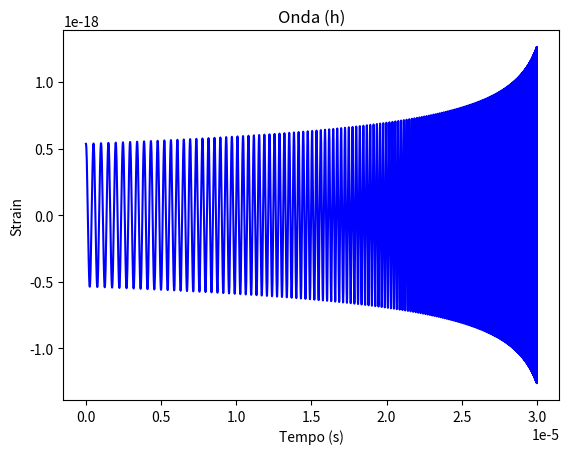
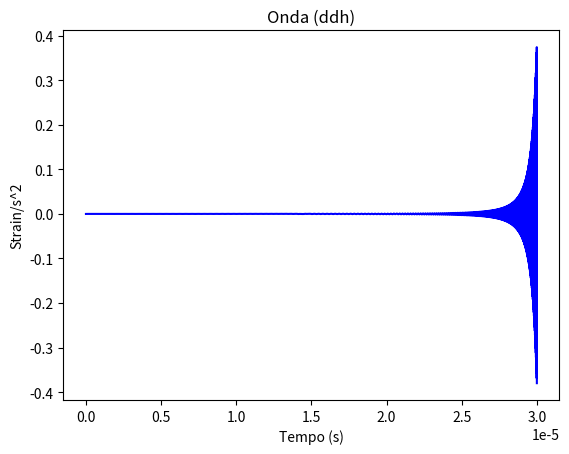
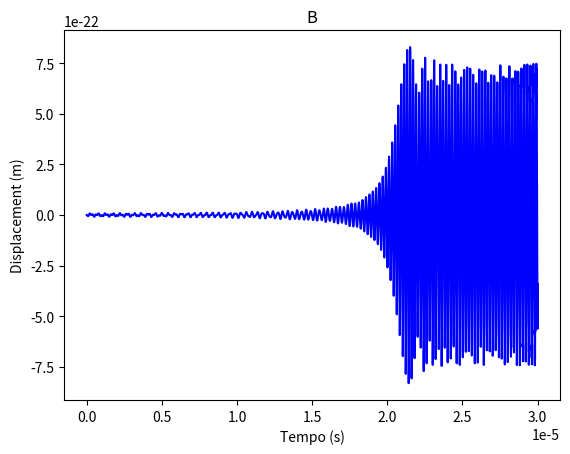
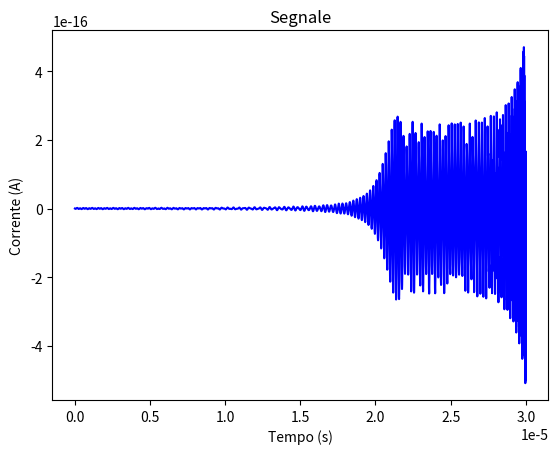
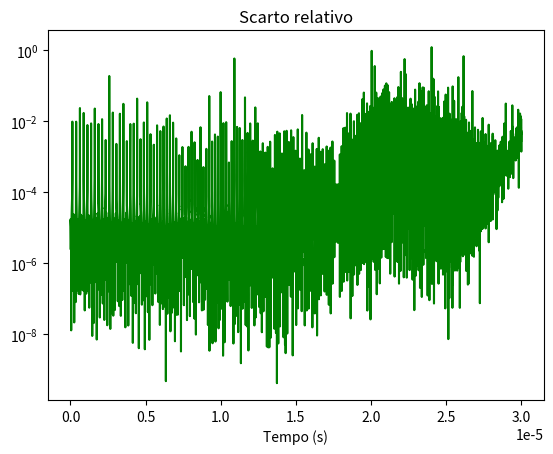

Here is the Python script that generated these plots, in order:
import matplotlib.pyplot as plt
import numpy as np
from scipy.special import erf
from scipy.integrate import quad
from scipy.integrate import solve_ivp

#costanti fisiche
c = 299792458 #velocità della luce (m/s)
G = 6.6743e-11 #costante di gravitazione universale (N*m^2/Kg^2) 

class GW: #onda gravitazionale
    def __init__(self):
        #parametri relativi all'onda
        self.ma = 2e28 #massa del primo oggetto (Kg) un po meno della massa del sole
        self.mb = 2e28 #massa del secondo oggetto (Kg) un po meno della massa del sole
        self.D = 1e19 #distanza dal sistema binario (m) dovrebbero essere circa 1000 anni luce
        self.T = 31e-6 #tempo in cui avviene la funzione degli oggetti (s)
        self.fase = 0 #fase (radianti)

        #calcolo le costanti che compaiono nelle funzioni per evitare di ricalcolarle inutilmente
        self.massa_chirp = ((self.ma*self.mb)**(3/5)) / ((self.ma+self.mb)**(1/5)) #massa di chirp del sistema
        self.cost_f = (G*self.massa_chirp/(c**3))**(-5/8) #costante che compare nella funzione frequenza e nelle sue derivate
        self.cost_A = (1/self.D) * ((G*self.massa_chirp/(c**2))**(5/3)) * ((np.pi/c)**(2/3)) #costante che compare nella funzione ampiezza e nelle sue derivate

    def frequenza(self, t): #funzione che descrive la variazione della frequenza dell'onda nel tempo
        return self.cost_f * ((self.T-t)**(-3/8))

    def d_frequenza(self, t): #derivata prima della funzione che descrive la variazione della frequenza dell'onda nel tempo
        return (3/8) * self.cost_f * ((self.T - t)**(-11/8))

    def dd_frequenza(self, t): #derivata seconda della funzione che descrive la variazione della frequenza dell'onda nel tempo
        return (33/64) * self.cost_f * ((self.T - t)**(-19/8))

    def ampiezza(self, t): #funzione che descrive la variazione dell'ampiezza dell'onda nel tempo
        return self.cost_A * (self.frequenza(t)**(2/3))

    def d_ampiezza(self, t): #derivata prima della funzione che descrive la variazione dell'ampiezza dell'onda nel tempo
        return (2/3) * self.cost_A * (self.frequenza(t)**(-1/3)) * self.d_frequenza(t)

    def dd_ampiezza(self, t): #derivata seconda della funzione che descrive la variazione dell'ampiezza dell'onda nel tempo
        return (2/3)*self.cost_A * (((-1/3) * (self.frequenza(t)**(-4/3)) * (self.d_frequenza(t)**2)) + (self.frequenza(t)**(-1/3) * self.dd_frequenza(t)))

    def h(self, t): #funzione che descrive l'andamento di h nel tempo
        return self.ampiezza(t)*np.cos(2*np.pi*self.frequenza(t)*t + self.fase)

    def dd_h(self, t): #derivata seconda della unzione che descrive l'andamento di h nel tempo
        A = self.ampiezza(t)
        d_A = self.d_ampiezza(t)
        dd_A = self.dd_ampiezza(t)
        omega = 2*np.pi*self.frequenza(t)
        d_omega = 2*np.pi*self.d_frequenza(t)
        dd_omega = 2*np.pi*self.dd_frequenza(t)
        argomento = omega*t + self.fase
        d_argomento = omega + d_omega*t
        dd_argomento =  2*d_omega + dd_omega*t
        return dd_A*np.cos(argomento) - 2*d_A*d_argomento*np.sin(argomento) - A*((d_argomento)**2)*np.cos(argomento) - A*dd_argomento*np.sin(argomento)

 
class BAW: #classe che descrive le proprietà del cristallo e del modo di vibrazione scelto
    def __init__(self):
        #parametri relativi al cristallo
        self.d = 1e-3 #spessore del cristallo (m)
        self.L = 14e-3 #raggio del cristallo (m)
        self.l = 7e-3 #raggio degli elettrodi (m)
        self.R = 600e-3 #raggio di curvatura della superficie del cristallo (m)
        
        #parametri relativi al modo di vibrazione scelto
        self.n = 3 #n del modo di vibrazione scelto (m=0, p=0, n dispari)
        self.omega = 2*np.pi*5e6 #pulsazione del modo di vibrazione scelto (Hz)
        self.gamma = 2*np.pi*5e6/1e7 #coefficente di smorzamento del modo scelto (Hz)
        self.eta_x = 1 #trapping parameter asse x (adimensionale)
        self.eta_y = 1 #trapping parameter asse y (adimensionale)
        self.k = 1e-2 #coefficiente di accoppiamento elettromeccanico (C/m)
            
    def xi(self): #parametro di accoppiamento onda-cavità (n dispari, m=p=0)
        costante = 16/((self.n**2)*(np.pi**2))
        numeratore = erf(np.sqrt(self.n)*self.eta_x)*erf(np.sqrt(self.n)*self.eta_y)
        denominatore = erf(np.sqrt(2*self.n)*self.eta_x)*erf(np.sqrt(2*self.n)*self.eta_y)
        return (self.d/2)*costante*numeratore/denominatore

    def alfa(self):
        return (2/np.pi)*(self.eta_x/self.L)**2

    def beta(self):
        return (2/np.pi)*(self.eta_y/self.L)**2

    def Ux(self, x): #dipendenza da x della parte spaziale del displacement (m=p=0)
        return np.exp(-np.pi*self.n*self.alfa()*(x**2)/2)

    def Uy(self, y): #dipendenza da y della parte spaziale del displacement (m=p=0)
        return np.exp(-np.pi*self.n*self.beta()*(y**2)/2)
    
    def corrente(self, dB): #funzione che restiruisce la corrente prodotta dal cristallo data la derivata rispetto al tempo della parte temporale displacement (dB)
        integrale_x, _ = quad(self.Ux, -self.l, self.l) #integrale di Ux tra -l e l
        integrale_y, _ = quad(self.Uy, -self.l, self.l) #integrale di Uy tra -l e l
        #cost = self.k * integrale_x * integrale_y
        cost = self.k #credo che l'integrale sia già dentro k
        I = []
        for i in dB:
            I.append(cost*i)
        return I


def risolvi(t_fine, t_inizio, N, x_0, dx_0, onda, cristallo): #funzione per la risoluzione dell'equazione differenziale        
    def sistema(t, v, onda, omega, gamma, xi): #sistema di ODE da risolvere
        x, y = v

        def f(t, x, y, onda, omega, gamma, xi): #funzione che compare nell'equazione differenziale scritta nella forma x"=f(t, x, y) dove y=x'
            '''
            omega e gamma sono la pulsazione e la larghezza di banda del modo normale considerato
            xi è il termine di accoppiamento tra la cavità e l'onda gravitazionale
            '''
            return (onda.dd_h(t)*xi/2) - gamma*y - (omega**2)*x
        
        dx_dt = y #x' = g(t, x, y) = y
        dy_dt = f(t, x, y, onda, omega, gamma, xi) #y' = f(t, x, y)
        return [dx_dt, dy_dt]

    def jacobiano(t, v, onda, omega, gamma, xi): #matrice jacobiana del sistema
        '''
        [[dg/dx, dg/dy],
        [df/dx, df/dy]]
        '''
        return [[0, 1],
                [-(omega**2), -gamma]]

    sol = solve_ivp(sistema,
                    [t_inizio, t_fine],
                    [x_0, dx_0], #condizioni iniziali x_0 = x(t_inizio), dx_0 = x'(t_inizio)
                    method = 'Radau', #metodi: RK45, DOP853, Radau, BDF
                    t_eval = np.linspace(t_inizio, t_fine, N), #punti in cui si vuole la soluzione
                    args = (onda, cristallo.omega, cristallo.gamma, cristallo.xi()), #parametri di f
                    first_step = (t_fine-t_inizio)/1e4, #passo iniziale
                    max_step = np.inf, #massima dimensione del passo consentita
                    rtol=1e-8, #errore relativo massimo accettabile
                    atol=1e-8*1e-22, #errore assoluto massimo accettabile
                    jac=jacobiano) #matrice jacobiana del sistema
    x, y = sol.y                                             
    return sol.t, x, y

def scarto(t, B, dB, onda, cristallo): #scarto relativo tra la parte sinistra e destra dell'equazione differenziale
    xi = cristallo.xi()
    ddB = np.gradient(dB, t) #calcolo numericamente la derivata seconda d B

    def sinistra(B, dB, ddB): #la parte sinistra contiene B e le sue derivate quindi è quella che viene approssimata
        return ddB + cristallo.gamma*dB + B*(cristallo.omega)**2

    def destra(t): #la parte destra non presenta approssimazioni quindi può essere usata come valore vero
        return onda.dd_h(t)*xi/2

    scarto=[]
    somma=0
    for i in range(len(t)):
        des = destra(t[i])
        scarto.append(np.abs((sinistra(B[i], dB[i], ddB[i])-des)/des))
        somma = somma + scarto[i]

    #grafico dello scarto
    fig, ax = plt.subplots (nrows = 1, ncols = 1)
    ax.set_title("Scarto relativo")
    ax.set_xlabel("Tempo (s)")
    ax.set_yscale("log")
    ax.plot(t, scarto, color = 'green')
    return somma/len(t) #divido la somma per il numero di punti per normalizzare

#parametri per Runge Kutta
t_fine = 30e-6 #tempo di fine (s)
t_inizio = 0 #tempo di inizio (s)
N = 100000 #numero di punti in cui si vuole la soluzione
B_0 = 0 #B(t_inzio) (m)
dB_0 = 0 #B'(t_inzio) (m/s)

onda = GW()
cristallo = BAW()
t, B, dB = risolvi(t_fine, t_inizio, N, B_0, dB_0, onda, cristallo) #calcolo la parte temporale del displacement (B) e la sua derivata rispetto al tempo (dB)
#usare dB calcolato da RK semra funzionare meglio rispetto ad usare B derivato con np.gradient quindi uso quello di RK
I = cristallo.corrente(dB) #calcolo la corrente prodotta dal cristallo

#grafico di h
fig, ax = plt.subplots (nrows = 1, ncols = 1)
ax.set_title("Onda (h)")
ax.set_xlabel("Tempo (s)")
ax.set_ylabel("Strain")
x = np.linspace(t_fine, t_inizio, N)
y = []
for i in x:
    y.append(onda.h(i))
ax.plot(x, y, color = 'blue')

#grafico della derivata seconda di h
fig, ax = plt.subplots (nrows = 1, ncols = 1)
ax.set_title("Onda (ddh)")
ax.set_xlabel("Tempo (s)")
ax.set_ylabel("Strain/s^2")
x = np.linspace(t_fine, t_inizio, N)
y = []
for i in x:
    y.append(onda.dd_h(i))
ax.plot(x, y, color = 'blue')

#grafico del displacement
fig, ax = plt.subplots (nrows = 1, ncols = 1)
ax.set_title("B")
ax.set_xlabel("Tempo (s)")
ax.set_ylabel("Displacement (m)") #B ha l'unità di misura di una lunghezza invece U è adimensionale
ax.plot(t, B, color = 'blue')

#grafico della corrente
fig, ax = plt.subplots (nrows = 1, ncols = 1)
ax.set_title("Segnale")
ax.set_xlabel("Tempo (s)")
ax.set_ylabel("Corrente (A)")
ax.plot(t, I, color = 'blue')

print(scarto(t, B, dB, onda, cristallo))

plt.show()
